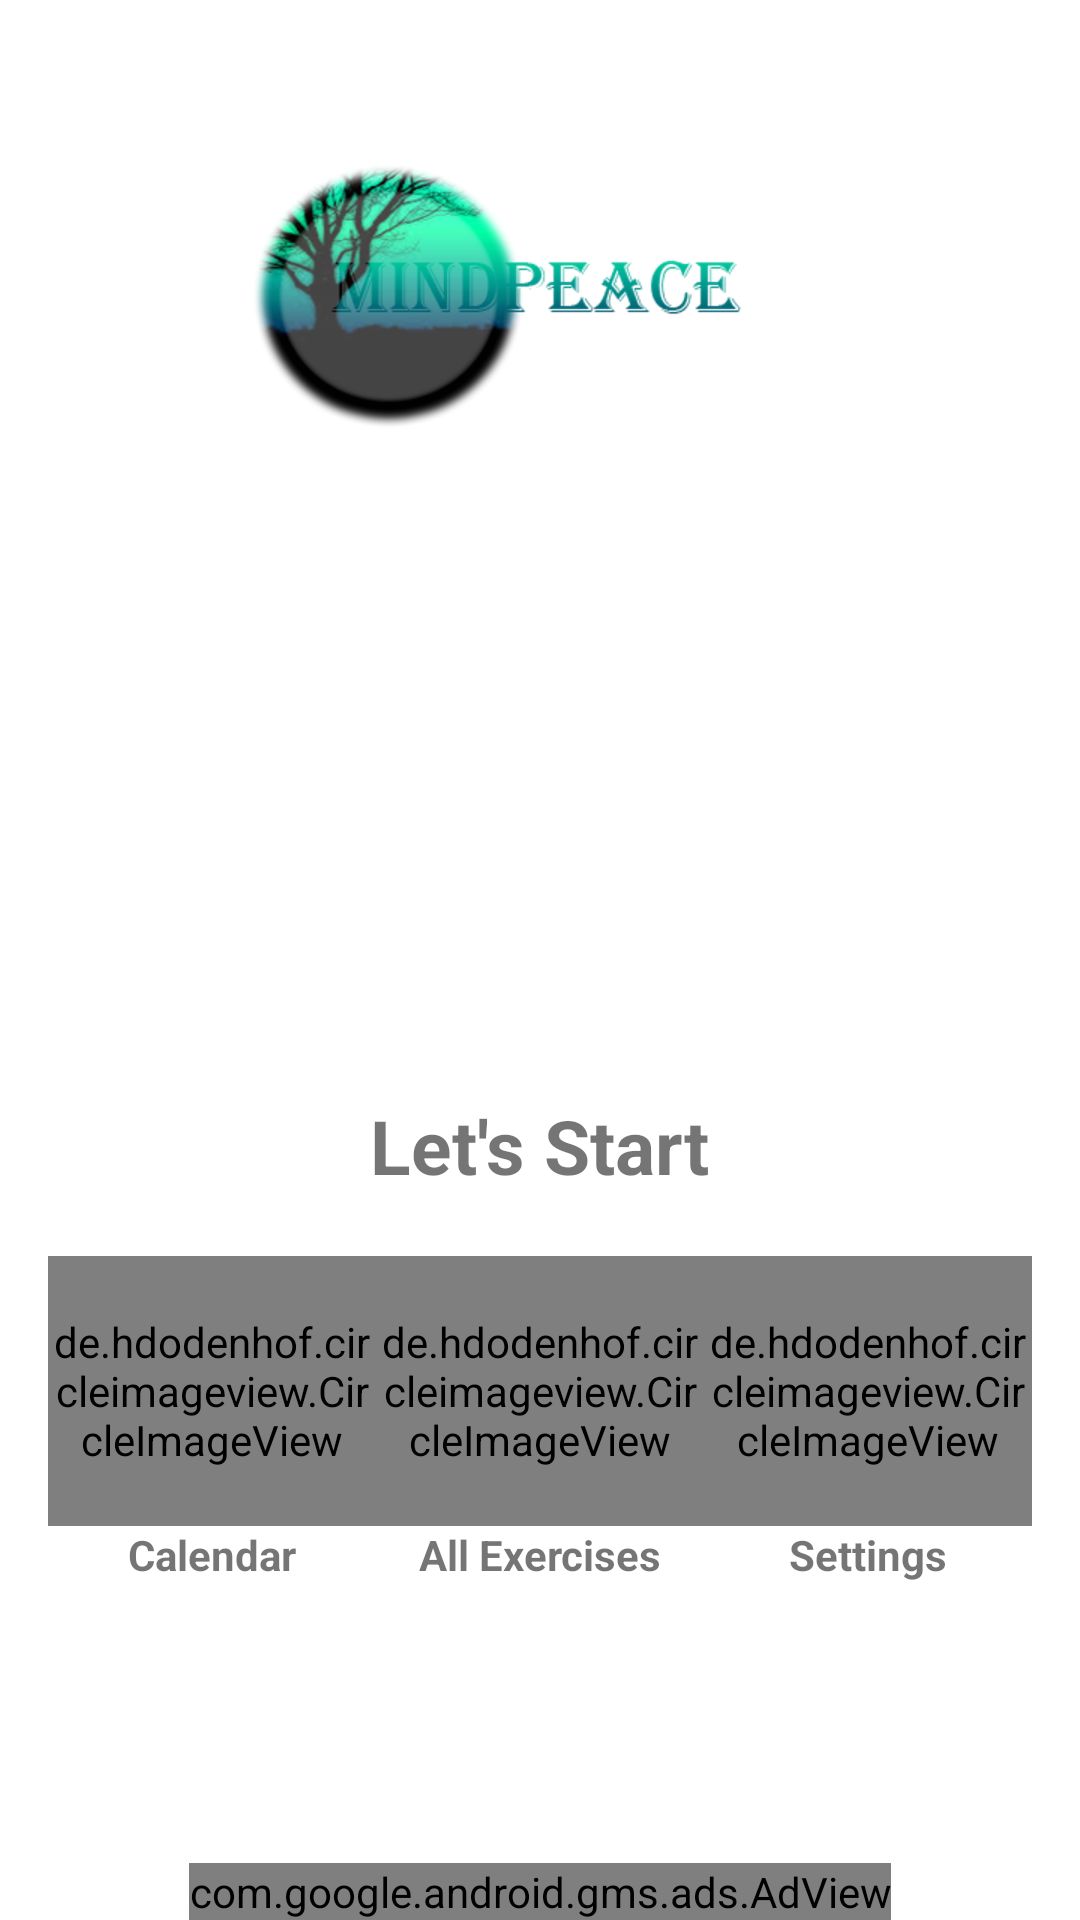

Reconstruct the res/layout file that produces this screen, plus the resources it refers to.
<!-- AndroidManifest.xml: application theme AppTheme -->
<!-- res/layout/content_main.xml -->
<?xml version="1.0" encoding="utf-8"?>
<RelativeLayout xmlns:android="http://schemas.android.com/apk/res/android"
    xmlns:app="http://schemas.android.com/apk/res-auto"
    xmlns:tools="http://schemas.android.com/tools"
    android:layout_width="match_parent"
    android:layout_height="match_parent"
    app:layout_behavior="@string/appbar_scrolling_view_behavior"
    tools:context="com.example.chetan.yoga.activity.MainActivity"
    tools:showIn="@layout/activity_main"
    android:background="@android:color/white">

    <ImageView
        android:id="@+id/logo"
        android:layout_width="match_parent"
        android:layout_height="wrap_content"
        android:src="@drawable/yogalogodesign"
        android:layout_alignParentTop="true"
        android:layout_centerHorizontal="true" />

    <ImageView
        android:id="@+id/play"
        android:layout_width="95dp"
        android:layout_height="90dp"
        android:src="@drawable/play"
        android:onClick="onPlay"
        android:layout_centerVertical="true"
        android:layout_centerHorizontal="true" />
    <TextView
        android:id="@+id/letstart"
        android:layout_width="wrap_content"
        android:layout_height="wrap_content"
        android:layout_below="@id/play"
        android:layout_centerInParent="true"
        android:text="Let's Start"
        android:textStyle="bold"
        android:textSize="25sp"/>
    <LinearLayout
        android:id="@+id/menulayout"
        android:layout_below="@id/letstart"
        android:orientation="horizontal"
        android:layout_marginTop="20dp"
        android:layout_marginLeft="@dimen/sixteen"
        android:layout_marginRight="@dimen/sixteen"
        android:layout_width="match_parent"
        android:layout_height="wrap_content">
       <de.hdodenhof.circleimageview.CircleImageView
        android:id="@+id/calendar"
        android:layout_width="0dp"
        android:layout_weight="1"
        android:layout_height="90dp"
        android:onClick="workoutDone"
        android:src="@drawable/ic_calendar"
        app:civ_border_color="@color/colorPrimaryDark"
        app:civ_border_width="2dp" />


    <de.hdodenhof.circleimageview.CircleImageView
        android:id="@+id/allExercise"
        android:layout_width="0dp"
        android:layout_weight="1"
        android:layout_height="90dp"
        android:src="@drawable/allexerciseasset"
        app:civ_border_color="@color/colorPrimaryDark"
        app:civ_border_width="2dp"
        android:onClick="allExercises"
         />

    <de.hdodenhof.circleimageview.CircleImageView
        android:layout_width="0dp"
        android:layout_weight="1"
        android:layout_height="90dp"
         android:id="@+id/settings"
        android:onClick="onSetting"
        android:src="@drawable/ic_settings"
         app:civ_border_width="2dp"
        app:civ_border_color="@color/colorPrimaryDark" />

    </LinearLayout>
    <LinearLayout
        android:layout_width="match_parent"
        android:layout_height="wrap_content"
        android:layout_below="@id/menulayout"
        android:layout_marginLeft="@dimen/sixteen"
        android:layout_marginRight="@dimen/sixteen">
        <TextView
            android:layout_width="0dp"
            android:layout_weight="1"
            android:layout_height="wrap_content"
            android:text="Calendar"
            android:textStyle="bold"
            android:gravity="center"
            android:id="@+id/textView3" />
        <TextView
            android:layout_width="0dp"
            android:layout_weight="1"
            android:layout_height="wrap_content"
            android:text="All Exercises"
            android:textStyle="bold"
            android:gravity="center"
            android:id="@+id/textView2" />
        <TextView
            android:layout_width="0dp"
            android:layout_weight="1"
            android:layout_height="wrap_content"
            android:text="Settings"
            android:textStyle="bold"
            android:gravity="center"
            android:id="@+id/textView4" />
    </LinearLayout>
    <com.google.android.gms.ads.AdView
        xmlns:ads="http://schemas.android.com/apk/res-auto"
        android:id="@+id/adView"
        android:layout_width="wrap_content"
        android:layout_height="wrap_content"
        android:layout_gravity="bottom"
        ads:adSize="BANNER"
        ads:adUnitId="ca-app-pub-3940256099942544/6300978111"
        android:layout_alignParentBottom="true"
        android:layout_centerHorizontal="true">
    </com.google.android.gms.ads.AdView>
</RelativeLayout>
<!-- res/layout/activity_main.xml (included above) -->
<?xml version="1.0" encoding="utf-8"?>
<android.support.design.widget.CoordinatorLayout xmlns:android="http://schemas.android.com/apk/res/android"
    xmlns:app="http://schemas.android.com/apk/res-auto"
    xmlns:tools="http://schemas.android.com/tools"
    android:layout_width="match_parent"
    android:layout_height="match_parent"
    tools:context="com.example.chetan.yoga.activity.MainActivity">
    <include layout="@layout/content_main"
        android:id="@+id/include" />

</android.support.design.widget.CoordinatorLayout>
<!-- resources referenced by this layout -->
<resources>
  <color name="colorPrimaryDark">#FF5722</color>
  <dimen name="sixteen">16dp</dimen>
  <!-- drawable allexerciseasset: vector/xml drawable (drawable, 2554 chars, omitted) -->
  <!-- drawable ic_calendar (drawable) -->
  <vector android:height="50dp" android:viewportHeight="58.0"
      android:viewportWidth="58.0" android:width="50dp" xmlns:android="http://schemas.android.com/apk/res/android">
      <path android:fillColor="#F05565" android:pathData="M46.5,4l0,4l-7,0l0,-4l-24,0l0,4l-7,0l0,-4l-8,0l0,11l54,0l0,-11z"/>
      <path android:fillColor="#EFEBDE" android:pathData="M8.5,15l-8,0l0,43l54,0l0,-43l-8,0l-7,0l-24,0z"/>
      <path android:fillColor="#D5D0BB" android:pathData="M37.5,22h-2h-7h-2h-7h-2h-9v9v2v7v2v9h9h2h7h2h7h2h9v-9v-2v-7v-2v-9H37.5zM28.5,24h7v7h-7V24zM35.5,40h-7v-7h7V40zM19.5,33h7v7h-7V33zM19.5,24h7v7h-7V24zM10.5,24h7v7h-7V24zM10.5,33h7v7h-7V33zM17.5,49h-7v-7h7V49zM26.5,49h-7v-7h7V49zM35.5,49h-7v-7h7V49zM44.5,49h-7v-7h7V49zM44.5,40h-7v-7h7V40zM37.5,31v-7h7v7H37.5z"/>
      <path android:fillColor="#36495E" android:pathData="M8.5,0h7v8h-7z"/>
      <path android:fillColor="#36495E" android:pathData="M39.5,0h7v8h-7z"/>
      <path android:fillColor="#7F6E5D" android:pathData="M19.5,33h7v7h-7z"/>
      <path android:fillColor="#26B999" android:pathData="M45.5,45m-12,0a12,12 0,1 1,24 0a12,12 0,1 1,-24 0"/>
      <path android:fillColor="#FFFFFF" android:pathData="M52.07,39.18c-0.46,-0.32 -1.08,-0.2 -1.39,0.25l-5.6,8.04l-3.95,-3.24c-0.43,-0.35 -1.06,-0.29 -1.41,0.14c-0.35,0.43 -0.29,1.06 0.14,1.41l4.79,3.93c0.18,0.15 0.4,0.23 0.63,0.23c0.05,0 0.09,-0 0.14,-0.01c0.28,-0.04 0.52,-0.19 0.68,-0.42l6.21,-8.93C52.64,40.12 52.52,39.49 52.07,39.18z"/>
  </vector>
  <!-- drawable yogalogodesign: png bitmap (drawable-hdpi, 37417 bytes) -->
  <style name="AppTheme" parent="Theme.AppCompat.Light.NoActionBar">
          
          <item name="colorPrimary">@color/colorPrimary</item>
          <item name="colorPrimaryDark">@color/colorPrimaryDark</item>
          <item name="colorAccent">@color/colorAccent</item>
      </style>
  <color name="colorPrimary">#FF7043</color>
  <color name="colorAccent">#FBE9E7</color>
</resources>
